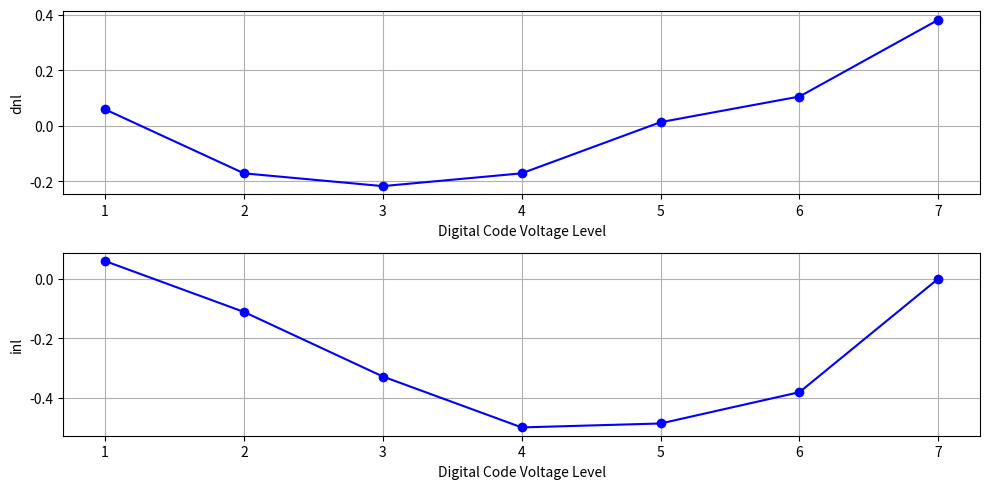

The matplotlib source for this figure:
import numpy as np
import matplotlib.pyplot as plt

ideal_v = np.array([0, 0.1, 0.2, 0.3, 0.4, 0.5, 0.6, 0.7])
actual_v = np.array([-0.01, 0.105, 0.195, 0.28, 0.37, 0.48, 0.6, 0.75])
print("Actual Voltage levels  = ", actual_v)
print("Ideal Voltage levels   = ", ideal_v)

LSB = 0.1 # 100mV = 0.1V
n = 3 # 2^3 = 8 codes
codes =np.arange(0, 2**n)

# Offset Error = (Actual Output at Code = 000 - Ideal Output at Code = 000)
offset_error_lsb = (actual_v[0] - ideal_v[0]) / LSB
print("Offset Error in LSB = ", (actual_v[0] - ideal_v[0]))

# Full scale Error = (Actual Output at Code = 111 - Ideal Output at Code = 111)
full_scale_error_lsb = (actual_v[2**n-1] - ideal_v[2**n-1]) / LSB
print("Full scale Error in LSB = ", full_scale_error_lsb)

offset_corrected_v = actual_v - offset_error_lsb*LSB #offset corrected
print("Voltage levels after offset correction = ", offset_corrected_v)

end_point_gain_error_lsb = (offset_corrected_v[2**n-1] - ideal_v[2**n-1]) / LSB #end point at code = 7
print("End point Gain Error in LSB = ", end_point_gain_error_lsb)

gain_corrected_v = offset_corrected_v *  (ideal_v[2**n-1] / offset_corrected_v[2**n-1])
print("Voltage levels after gain correction = ", gain_corrected_v)

step = np.diff(gain_corrected_v) #actual step height
print("Actual step = ", step)

dnl = (step - LSB)/ LSB
print("DNL for codes levels = ", dnl)
max_dnl = np.max(np.abs(dnl))
print("Max DNL = ", max_dnl)


inl = np.cumsum(dnl)# cumulative sum to convert DNL to INL
print("INL for codes levels = ", inl)
max_inl = np.max(np.abs(inl))
print("Max INL = ", max_inl)

plt.figure(figsize=(10, 5))
plt.subplot(2, 1, 1)
plt.plot(codes[1:], dnl,  color='b', marker='o')
plt.xlabel("Digital Code Voltage Level")
plt.ylabel("dnl")
plt.grid()
plt.subplot(2, 1, 2)
plt.plot(codes[1:], inl,  color='b', marker='o')
plt.xlabel("Digital Code Voltage Level")
plt.ylabel("inl")
plt.grid()
plt.tight_layout()
plt.show()
